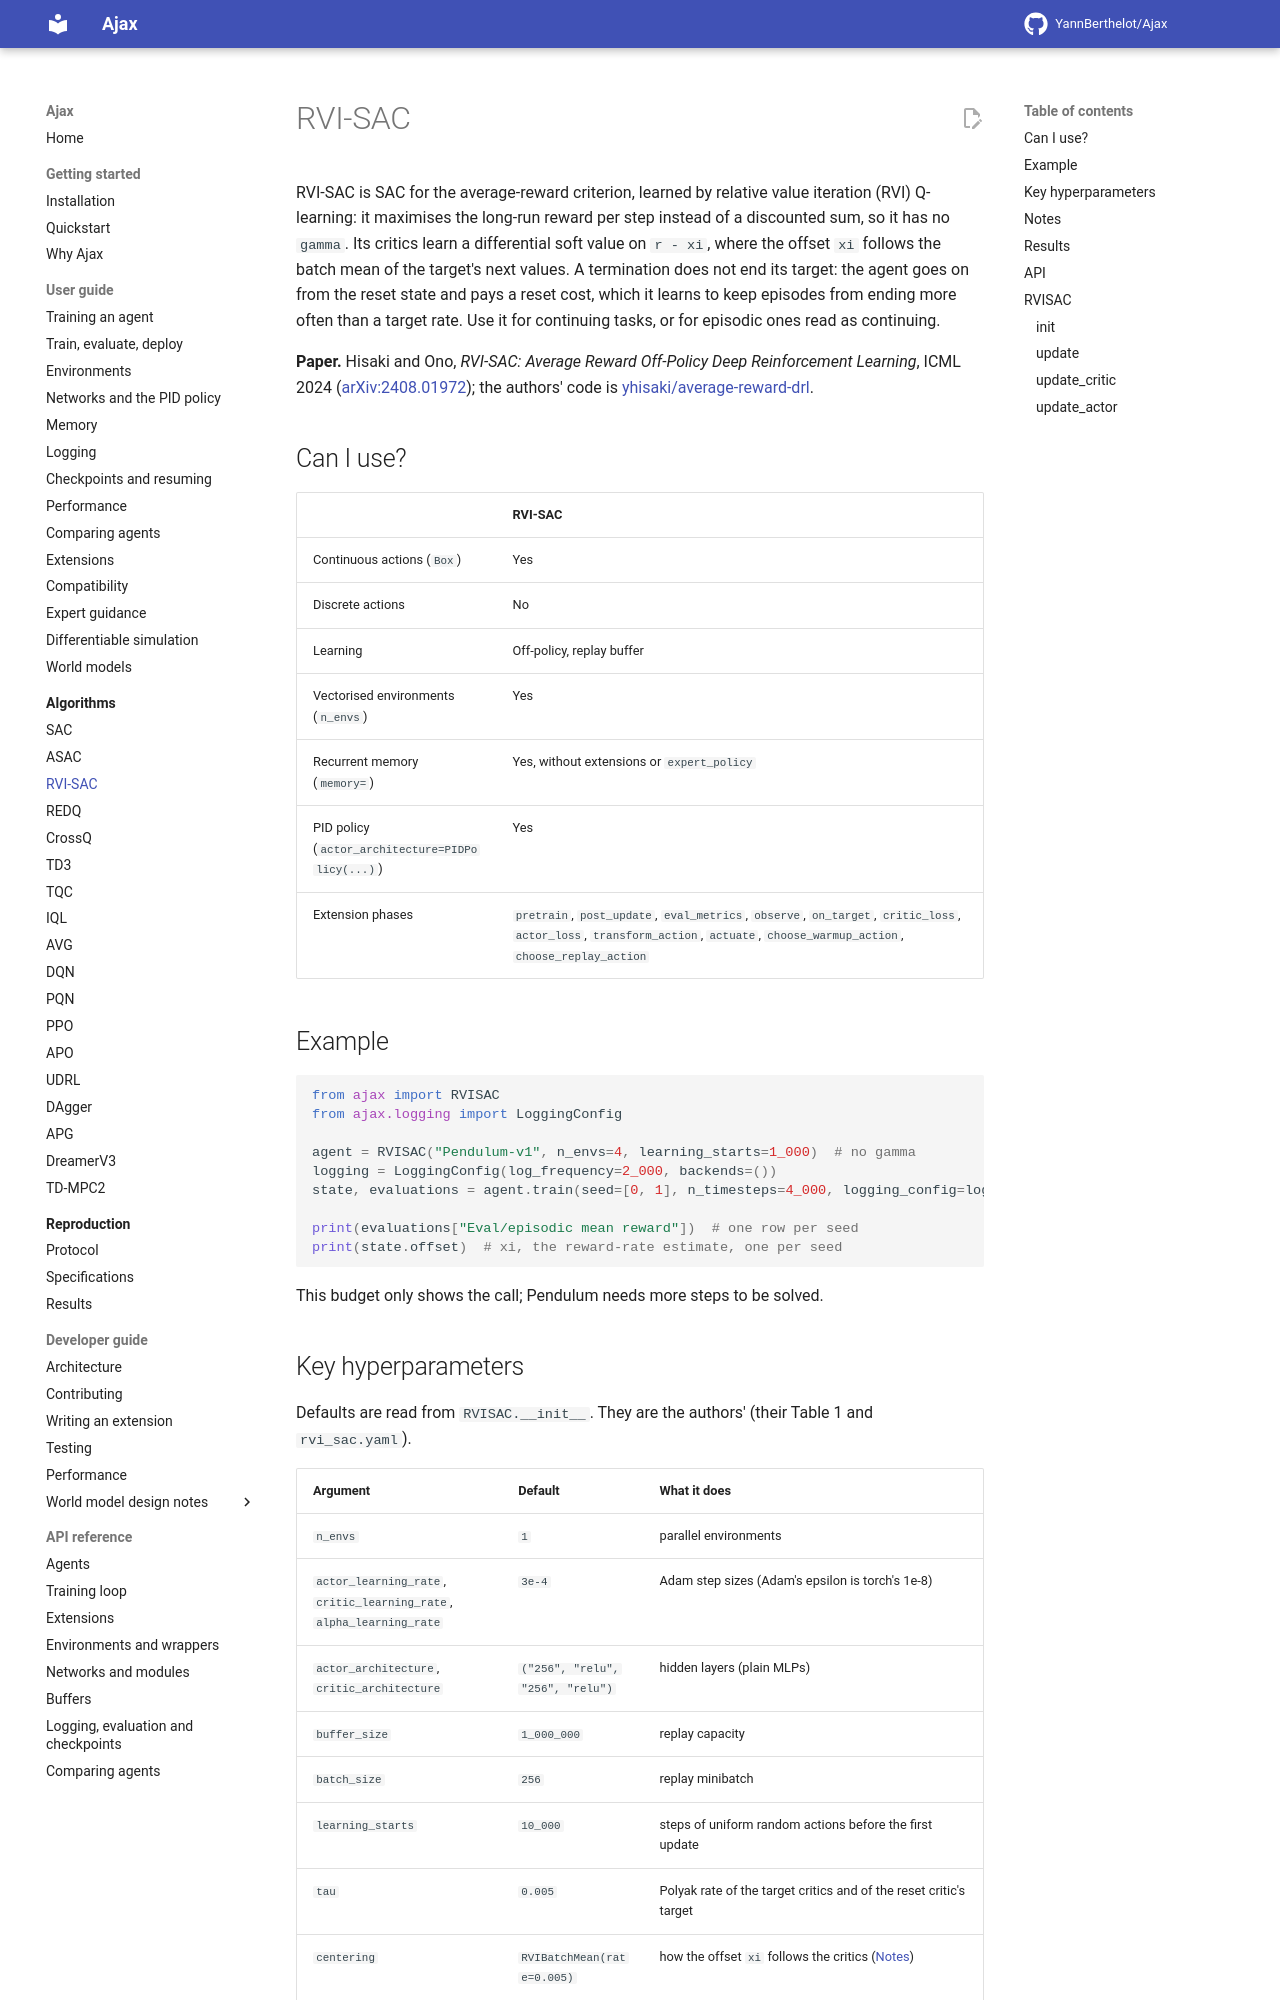

repository: YannBerthelot/Ajax · page: 0.5/algorithms/rvisac/index.html · generator: mkdocs

# RVI-SAC

RVI-SAC is SAC for the average-reward criterion, learned by relative value
iteration (RVI) Q-learning: it maximises the long-run reward per step, so
it has no `gamma`. Its critics learn a differential soft value on
`r - xi`, where the offset `xi` follows the batch mean of the target's
next values. A termination does not end its target: the agent goes on
from the reset state and pays a learned reset cost.

**Paper:** Hisaki and Ono, *RVI-SAC: Average Reward Off-Policy Deep
Reinforcement Learning*, ICML 2024
([arXiv:2408.01972](https://arxiv.org/abs/2408.01972)). Ajax follows the
authors' code, `yhisaki/average-reward-drl` at `b5b0d31`.

## When to use it

RVI-SAC suits continuing tasks, or episodic ones read as continuing, where
a discount factor only shortens the agent's view. Where [ASAC](asac.md)
charges a termination a penalty learned from the rewards, RVI-SAC holds
the termination rate under a target. [APO](apo.md) is the on-policy
average-reward agent.

| Feature | RVI-SAC |
| --- | --- |
| Discrete actions | no |
| Continuous actions | yes, a `tanh`-squashed Gaussian, mapped onto the environment's bounds |
| Memory (`memory=`) | yes, on replayed sequences, without `expert_policy` or most extensions ([Memory](../guide/memory.md)) |
| Environments | gymnax, Brax, MuJoCo Playground |
| Image observations | no |
| PID policy | yes, `actor_architecture=PIDPolicy(...)` ([Networks](../guide/networks.md)) |
| Several seeds in one call | yes, `train(seed=[...])` |
| Offline training | yes, `train_offline` ([Training](../guide/training.md#training-offline)) |
| Extension phases | `pretrain`, `post_update`, `eval_metrics`, `observe`, `on_target`, `critic_loss`, `actor_loss`, `action`, `eval_action`, `transform_action`, `actuate`, `choose_warmup_action`, `choose_replay_action`, `track_memory` ([which extensions run](../guide/compatibility.md)) |
| Resume and checkpoints | yes; a run split by a checkpoint equals the run left whole |

## Example

```python
from ajax import RVISAC
from ajax.logging import LoggingConfig

agent = RVISAC("Pendulum-v1", n_envs=4, learning_starts=1_000)  # no gamma
logging = LoggingConfig(log_frequency=2_000, backends=())
state, evaluations = agent.train(seed=[0, 1], n_timesteps=4_000, logging_config=logging)

print(evaluations["Eval/episodic mean reward"])  # one row per seed
print(state.offset)  # xi, the reward-rate estimate, one per seed
```

This budget only shows the call; Pendulum needs more steps to be solved.
